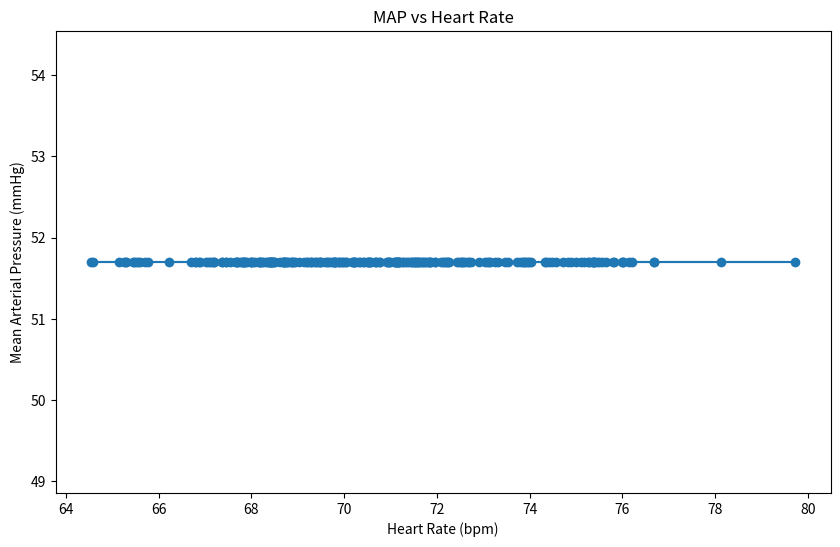

Python code for this plot:
# Executed Code (Repaired)
# This code runs in a sandbox with injected variables (vitals, np, plt, etc.)

import numpy as np
import pandas as pd
import matplotlib.pyplot as plt
import seaborn as sns
from scipy import stats
import datetime

# Helper function to simulate sandbox save_plot
def save_plot(filename, fig=None, **kwargs):
    if not filename.endswith('.png'): filename += '.png'
    if fig is None: fig = plt.gcf()
    fig.savefig(filename, **kwargs)
    plt.close(fig)
    print(f'Saved plot to {filename}')

# Injected Variables
visit_id = '99786932'
age = 79
gender = 'F'
ethnicity = 'Asian (Non-Hispanic/Non-Latino)'
heart_rate = [(datetime.datetime(2221, 4, 5, 16, 48, 19), 76.0), (datetime.datetime(2221, 4, 5, 16, 49, 19), 73.2542372881356), (datetime.datetime(2221, 4, 5, 16, 50, 19), 73.1206896551724), (datetime.datetime(2221, 4, 5, 16, 51, 19), 79.728813559322), (datetime.datetime(2221, 4, 5, 16, 52, 19), 75.3620689655172), (datetime.datetime(2221, 4, 5, 16, 53, 19), 73.9122807017544), (datetime.datetime(2221, 4, 5, 16, 54, 19), 72.125), (datetime.datetime(2221, 4, 5, 16, 55, 19), 71.8275862068966), (datetime.datetime(2221, 4, 5, 16, 56, 19), 72.6101694915254), (datetime.datetime(2221, 4, 5, 16, 57, 19), 71.7457627118644), (datetime.datetime(2221, 4, 5, 16, 58, 19), 69.8103448275862), (datetime.datetime(2221, 4, 5, 16, 59, 19), 69.4745762711864), (datetime.datetime(2221, 4, 5, 17, 0, 19), 69.2068965517241), (datetime.datetime(2221, 4, 5, 17, 1, 19), 75.3829787234043), (datetime.datetime(2221, 4, 5, 17, 2, 19), 67.8135593220339), (datetime.datetime(2221, 4, 5, 17, 3, 19), 68.0344827586207), (datetime.datetime(2221, 4, 5, 17, 4, 19), 67.1864406779661), (datetime.datetime(2221, 4, 5, 17, 5, 19), 68.9137931034483), (datetime.datetime(2221, 4, 5, 17, 6, 19), 70.5593220338983), (datetime.datetime(2221, 4, 5, 17, 7, 19), 71.6779661016949), (datetime.datetime(2221, 4, 5, 17, 8, 19), 71.12), (datetime.datetime(2221, 4, 5, 17, 9, 19), 70.1754385964912), (datetime.datetime(2221, 4, 5, 17, 10, 19), 69.2931034482759), (datetime.datetime(2221, 4, 5, 17, 11, 19), 69.9661016949153), (datetime.datetime(2221, 4, 5, 17, 12, 19), 68.6949152542373), (datetime.datetime(2221, 4, 5, 17, 13, 19), 68.7931034482759), (datetime.datetime(2221, 4, 5, 17, 14, 19), 69.6440677966102), (datetime.datetime(2221, 4, 5, 17, 15, 19), 70.3275862068966), (datetime.datetime(2221, 4, 5, 17, 16, 19), 70.5), (datetime.datetime(2221, 4, 5, 17, 17, 19), 71.6034482758621), (datetime.datetime(2221, 4, 5, 17, 18, 19), 72.2372881355932), (datetime.datetime(2221, 4, 5, 17, 19, 19), 69.5932203389831), (datetime.datetime(2221, 4, 5, 17, 20, 19), 69.2962962962963), (datetime.datetime(2221, 4, 5, 17, 21, 19), 71.1489361702128), (datetime.datetime(2221, 4, 5, 17, 22, 19), 72.1896551724138), (datetime.datetime(2221, 4, 5, 17, 23, 19), 70.5777777777778), (datetime.datetime(2221, 4, 5, 17, 24, 19), 72.4814814814815), (datetime.datetime(2221, 4, 5, 17, 25, 19), 75.4883720930233), (datetime.datetime(2221, 4, 5, 17, 26, 19), 70.9661016949153), (datetime.datetime(2221, 4, 5, 17, 27, 19), 74.425), (datetime.datetime(2221, 4, 5, 17, 28, 19), 73.135593220339), (datetime.datetime(2221, 4, 5, 17, 29, 19), 69.8793103448276), (datetime.datetime(2221, 4, 5, 17, 30, 19), 68.3898305084746), (datetime.datetime(2221, 4, 5, 17, 31, 19), 68.4915254237288), (datetime.datetime(2221, 4, 5, 17, 32, 19), 68.0), (datetime.datetime(2221, 4, 5, 17, 33, 19), 68.7457627118644), (datetime.datetime(2221, 4, 5, 17, 34, 19), 68.3389830508475), (datetime.datetime(2221, 4, 5, 17, 35, 19), 67.1034482758621), (datetime.datetime(2221, 4, 5, 17, 36, 19), 67.3559322033898), (datetime.datetime(2221, 4, 5, 17, 37, 19), 68.6724137931035), (datetime.datetime(2221, 4, 5, 17, 38, 19), 67.864406779661), (datetime.datetime(2221, 4, 5, 17, 39, 19), 70.1914893617021), (datetime.datetime(2221, 4, 5, 17, 40, 19), 71.5172413793104), (datetime.datetime(2221, 4, 5, 17, 41, 19), 70.9152542372882), (datetime.datetime(2221, 4, 5, 17, 42, 19), 70.2068965517242), (datetime.datetime(2221, 4, 5, 17, 43, 19), 70.2181818181818), (datetime.datetime(2221, 4, 5, 17, 44, 19), 70.6923076923077), (datetime.datetime(2221, 4, 5, 17, 45, 19), 70.2545454545455), (datetime.datetime(2221, 4, 5, 17, 46, 19), 69.8), (datetime.datetime(2221, 4, 5, 17, 47, 19), 69.9310344827586), (datetime.datetime(2221, 4, 5, 17, 48, 19), 70.6949152542373), (datetime.datetime(2221, 4, 5, 17, 49, 19), 69.7796610169492), (datetime.datetime(2221, 4, 5, 17, 50, 19), 68.8793103448276), (datetime.datetime(2221, 4, 5, 17, 51, 19), 71.24), (datetime.datetime(2221, 4, 5, 17, 52, 19), 72.7254901960784), (datetime.datetime(2221, 4, 5, 17, 53, 19), 72.271186440678), (datetime.datetime(2221, 4, 5, 17, 54, 19), 70.5172413793104), (datetime.datetime(2221, 4, 5, 17, 55, 19), 71.3559322033898), (datetime.datetime(2221, 4, 5, 17, 56, 19), 68.3220338983051), (datetime.datetime(2221, 4, 5, 17, 57, 19), 71.5172413793104), (datetime.datetime(2221, 4, 5, 17, 58, 19), 71.9491525423729), (datetime.datetime(2221, 4, 5, 17, 59, 19), 70.6724137931035), (datetime.datetime(2221, 4, 5, 18, 0, 19), 74.8305084745763), (datetime.datetime(2221, 4, 5, 18, 1, 19), 73.864406779661), (datetime.datetime(2221, 4, 5, 18, 2, 19), 73.3103448275862), (datetime.datetime(2221, 4, 5, 18, 3, 19), 72.0847457627119), (datetime.datetime(2221, 4, 5, 18, 4, 19), 71.551724137931), (datetime.datetime(2221, 4, 5, 18, 5, 19), 72.5254237288136), (datetime.datetime(2221, 4, 5, 18, 6, 19), 71.6779661016949), (datetime.datetime(2221, 4, 5, 18, 7, 19), 71.4827586206897), (datetime.datetime(2221, 4, 5, 18, 8, 19), 71.5932203389831), (datetime.datetime(2221, 4, 5, 18, 9, 19), 70.4310344827586), (datetime.datetime(2221, 4, 5, 18, 10, 19), 70.5254237288136), (datetime.datetime(2221, 4, 5, 18, 11, 19), 71.6101694915254), (datetime.datetime(2221, 4, 5, 18, 12, 19), 71.448275862069), (datetime.datetime(2221, 4, 5, 18, 13, 19), 68.728813559322), (datetime.datetime(2221, 4, 5, 18, 14, 19), 71.1206896551724), (datetime.datetime(2221, 4, 5, 18, 15, 19), 70.9661016949153), (datetime.datetime(2221, 4, 5, 18, 16, 19), 70.0338983050848), (datetime.datetime(2221, 4, 5, 18, 17, 19), 68.1724137931035), (datetime.datetime(2221, 4, 5, 18, 18, 19), 68.1525423728814), (datetime.datetime(2221, 4, 5, 18, 19, 19), 68.2586206896552), (datetime.datetime(2221, 4, 5, 18, 20, 19), 68.6949152542373), (datetime.datetime(2221, 4, 5, 18, 21, 19), 67.7586206896552), (datetime.datetime(2221, 4, 5, 18, 22, 19), 67.6949152542373), (datetime.datetime(2221, 4, 5, 18, 23, 19), 67.7966101694915), (datetime.datetime(2221, 4, 5, 18, 24, 19), 71.1724137931035), (datetime.datetime(2221, 4, 5, 18, 25, 19), 75.2542372881356), (datetime.datetime(2221, 4, 5, 18, 26, 19), 72.5344827586207), (datetime.datetime(2221, 4, 5, 18, 27, 19), 72.6949152542373), (datetime.datetime(2221, 4, 5, 18, 28, 19), 71.1694915254237), (datetime.datetime(2221, 4, 5, 18, 29, 19), 69.3620689655172), (datetime.datetime(2221, 4, 5, 18, 30, 19), 69.2033898305085), (datetime.datetime(2221, 4, 5, 18, 31, 19), 71.1034482758621), (datetime.datetime(2221, 4, 5, 18, 32, 19), 69.4745762711864), (datetime.datetime(2221, 4, 5, 18, 33, 19), 69.7627118644068), (datetime.datetime(2221, 4, 5, 18, 34, 19), 69.4310344827586), (datetime.datetime(2221, 4, 5, 18, 35, 19), 71.4576271186441), (datetime.datetime(2221, 4, 5, 18, 36, 19), 72.2068965517241), (datetime.datetime(2221, 4, 5, 18, 37, 19), 70.2203389830509), (datetime.datetime(2221, 4, 5, 18, 38, 19), 68.406779661017), (datetime.datetime(2221, 4, 5, 18, 39, 19), 69.1379310344828), (datetime.datetime(2221, 4, 5, 18, 40, 19), 69.0338983050848), (datetime.datetime(2221, 4, 5, 18, 41, 19), 68.448275862069), (datetime.datetime(2221, 4, 5, 18, 42, 19), 67.6779661016949), (datetime.datetime(2221, 4, 5, 18, 43, 19), 68.3728813559322), (datetime.datetime(2221, 4, 5, 18, 44, 19), 67.0172413793104), (datetime.datetime(2221, 4, 5, 18, 45, 19), 68.0), (datetime.datetime(2221, 4, 5, 18, 46, 19), 68.4310344827586), (datetime.datetime(2221, 4, 5, 18, 47, 19), 67.4406779661017), (datetime.datetime(2221, 4, 5, 18, 48, 19), 68.6101694915254), (datetime.datetime(2221, 4, 5, 18, 49, 19), 66.8965517241379), (datetime.datetime(2221, 4, 5, 18, 50, 19), 68.9491525423729), (datetime.datetime(2221, 4, 5, 18, 51, 19), 70.7413793103448), (datetime.datetime(2221, 4, 5, 18, 52, 19), 67.9830508474576), (datetime.datetime(2221, 4, 5, 18, 53, 19), 68.1864406779661), (datetime.datetime(2221, 4, 5, 18, 54, 19), 67.5344827586207), (datetime.datetime(2221, 4, 5, 18, 55, 19), 67.0677966101695), (datetime.datetime(2221, 4, 5, 18, 56, 19), 66.7931034482759), (datetime.datetime(2221, 4, 5, 18, 57, 19), 66.8135593220339), (datetime.datetime(2221, 4, 5, 18, 58, 19), 67.6551724137931), (datetime.datetime(2221, 4, 5, 18, 59, 19), 67.8305084745763), (datetime.datetime(2221, 4, 5, 19, 0, 19), 65.2542372881356), (datetime.datetime(2221, 4, 5, 19, 1, 19), 67.6896551724138), (datetime.datetime(2221, 4, 5, 19, 2, 19), 68.2203389830509), (datetime.datetime(2221, 4, 5, 19, 3, 19), 67.8275862068966), (datetime.datetime(2221, 4, 5, 19, 4, 19), 65.593220338983), (datetime.datetime(2221, 4, 5, 19, 5, 19), 67.1864406779661), (datetime.datetime(2221, 4, 5, 19, 6, 19), 69.6206896551724), (datetime.datetime(2221, 4, 5, 19, 7, 19), 69.2542372881356), (datetime.datetime(2221, 4, 5, 19, 8, 19), 70.7758620689655), (datetime.datetime(2221, 4, 5, 19, 9, 19), 66.864406779661), (datetime.datetime(2221, 4, 5, 19, 10, 19), 65.3050847457627), (datetime.datetime(2221, 4, 5, 19, 11, 19), 68.5172413793104), (datetime.datetime(2221, 4, 5, 19, 12, 19), 69.7627118644068), (datetime.datetime(2221, 4, 5, 19, 13, 19), 68.8620689655172), (datetime.datetime(2221, 4, 5, 19, 14, 19), 64.5762711864407), (datetime.datetime(2221, 4, 5, 19, 15, 19), 67.4406779661017), (datetime.datetime(2221, 4, 5, 19, 16, 19), 67.8620689655172), (datetime.datetime(2221, 4, 5, 19, 17, 19), 65.2881355932203), (datetime.datetime(2221, 4, 5, 19, 18, 19), 64.5344827586207), (datetime.datetime(2221, 4, 5, 19, 19, 19), 68.6779661016949), (datetime.datetime(2221, 4, 5, 19, 20, 19), 72.6779661016949), (datetime.datetime(2221, 4, 5, 19, 21, 19), 68.4137931034483), (datetime.datetime(2221, 4, 5, 19, 22, 19), 65.7118644067797), (datetime.datetime(2221, 4, 5, 19, 23, 19), 67.1551724137931), (datetime.datetime(2221, 4, 5, 19, 24, 19), 69.8135593220339), (datetime.datetime(2221, 4, 5, 19, 25, 19), 65.5172413793104), (datetime.datetime(2221, 4, 5, 19, 26, 19), 68.864406779661), (datetime.datetime(2221, 4, 5, 19, 27, 19), 71.9661016949153), (datetime.datetime(2221, 4, 5, 19, 28, 19), 69.9655172413793), (datetime.datetime(2221, 4, 5, 19, 29, 19), 67.3728813559322), (datetime.datetime(2221, 4, 5, 19, 30, 19), 65.7586206896552), (datetime.datetime(2221, 4, 5, 19, 31, 19), 65.4576271186441), (datetime.datetime(2221, 4, 5, 19, 32, 19), 65.5593220338983), (datetime.datetime(2221, 4, 5, 19, 33, 19), 65.448275862069), (datetime.datetime(2221, 4, 5, 19, 34, 19), 65.135593220339), (datetime.datetime(2221, 4, 5, 19, 35, 19), 66.6896551724138), (datetime.datetime(2221, 4, 5, 19, 36, 19), 71.0677966101695), (datetime.datetime(2221, 4, 5, 19, 37, 19), 69.8813559322034), (datetime.datetime(2221, 4, 5, 19, 38, 19), 68.7758620689655), (datetime.datetime(2221, 4, 5, 19, 39, 19), 71.8474576271187), (datetime.datetime(2221, 4, 5, 19, 40, 19), 70.3965517241379), (datetime.datetime(2221, 4, 5, 19, 41, 19), 68.0847457627119), (datetime.datetime(2221, 4, 5, 19, 42, 19), 67.8983050847458), (datetime.datetime(2221, 4, 5, 19, 43, 19), 66.2241379310345), (datetime.datetime(2221, 4, 5, 19, 44, 19), 68.1864406779661), (datetime.datetime(2221, 4, 5, 19, 45, 19), 70.3448275862069), (datetime.datetime(2221, 4, 5, 19, 46, 19), 70.5423728813559), (datetime.datetime(2221, 4, 5, 19, 47, 19), 71.1864406779661), (datetime.datetime(2221, 4, 5, 19, 48, 19), 72.5689655172414), (datetime.datetime(2221, 4, 5, 19, 49, 19), 71.3898305084746), (datetime.datetime(2221, 4, 5, 19, 50, 19), 70.0344827586207), (datetime.datetime(2221, 4, 5, 19, 51, 19), 69.3898305084746), (datetime.datetime(2221, 4, 5, 19, 52, 19), 68.3728813559322), (datetime.datetime(2221, 4, 5, 19, 53, 19), 74.3275862068966), (datetime.datetime(2221, 4, 5, 19, 54, 19), 73.0847457627119), (datetime.datetime(2221, 4, 5, 19, 55, 19), 71.1724137931035), (datetime.datetime(2221, 4, 5, 19, 56, 19), 70.9152542372882), (datetime.datetime(2221, 4, 5, 19, 57, 19), 68.4406779661017), (datetime.datetime(2221, 4, 5, 19, 58, 19), 74.0344827586207), (datetime.datetime(2221, 4, 5, 19, 59, 19), 73.0338983050848), (datetime.datetime(2221, 4, 5, 20, 0, 19), 71.3103448275862), (datetime.datetime(2221, 4, 5, 20, 1, 19), 71.135593220339), (datetime.datetime(2221, 4, 5, 20, 2, 19), 69.6896551724138), (datetime.datetime(2221, 4, 5, 20, 3, 19), 72.1525423728814), (datetime.datetime(2221, 4, 5, 20, 4, 19), 73.728813559322), (datetime.datetime(2221, 4, 5, 20, 5, 19), 71.8275862068966), (datetime.datetime(2221, 4, 5, 20, 6, 19), 71.271186440678), (datetime.datetime(2221, 4, 5, 20, 7, 19), 71.8793103448276), (datetime.datetime(2221, 4, 5, 20, 8, 19), 70.9830508474576), (datetime.datetime(2221, 4, 5, 20, 9, 19), 68.4745762711864), (datetime.datetime(2221, 4, 5, 20, 10, 19), 75.0), (datetime.datetime(2221, 4, 5, 20, 11, 19), 76.6779661016949), (datetime.datetime(2221, 4, 5, 20, 12, 19), 73.8620689655172), (datetime.datetime(2221, 4, 5, 20, 13, 19), 75.4576271186441), (datetime.datetime(2221, 4, 5, 20, 14, 19), 76.0169491525424), (datetime.datetime(2221, 4, 5, 20, 15, 19), 75.551724137931), (datetime.datetime(2221, 4, 5, 20, 16, 19), 74.728813559322), (datetime.datetime(2221, 4, 5, 20, 17, 19), 74.8965517241379), (datetime.datetime(2221, 4, 5, 20, 18, 19), 73.9661016949153), (datetime.datetime(2221, 4, 5, 20, 19, 19), 75.1724137931035), (datetime.datetime(2221, 4, 5, 20, 20, 19), 76.1525423728814), (datetime.datetime(2221, 4, 5, 20, 21, 19), 74.5762711864407), (datetime.datetime(2221, 4, 5, 20, 22, 19), 73.4655172413793), (datetime.datetime(2221, 4, 5, 20, 23, 19), 73.5254237288136), (datetime.datetime(2221, 4, 5, 20, 24, 19), 69.5084745762712), (datetime.datetime(2221, 4, 5, 20, 25, 19), 71.7758620689655), (datetime.datetime(2221, 4, 5, 20, 26, 19), 71.5423728813559), (datetime.datetime(2221, 4, 5, 20, 27, 19), 75.8275862068966), (datetime.datetime(2221, 4, 5, 20, 28, 19), 74.4915254237288), (datetime.datetime(2221, 4, 5, 20, 29, 19), 73.8983050847458), (datetime.datetime(2221, 4, 5, 20, 30, 19), 76.0172413793104), (datetime.datetime(2221, 4, 5, 20, 31, 19), 75.3898305084746), (datetime.datetime(2221, 4, 5, 20, 32, 19), 73.7931034482759), (datetime.datetime(2221, 4, 5, 20, 33, 19), 75.2881355932203), (datetime.datetime(2221, 4, 5, 20, 34, 19), 78.1206896551724), (datetime.datetime(2221, 4, 5, 20, 35, 19), 76.2033898305085), (datetime.datetime(2221, 4, 5, 20, 36, 19), 76.6779661016949), (datetime.datetime(2221, 4, 5, 20, 37, 19), 73.9827586206897), (datetime.datetime(2221, 4, 5, 20, 38, 19), 71.728813559322), (datetime.datetime(2221, 4, 5, 20, 39, 19), 74.3448275862069), (datetime.datetime(2221, 4, 5, 20, 40, 19), 75.1016949152542), (datetime.datetime(2221, 4, 5, 20, 41, 19), 75.7966101694915), (datetime.datetime(2221, 4, 5, 20, 42, 19), 75.3448275862069), (datetime.datetime(2221, 4, 5, 20, 43, 19), 72.8983050847458), (datetime.datetime(2221, 4, 5, 20, 44, 19), 75.6551724137931), (datetime.datetime(2221, 4, 5, 20, 45, 19), 72.4406779661017), (datetime.datetime(2221, 4, 5, 20, 46, 19), 75.3898305084746)]
systolic_bp = [(datetime.datetime(2221, 4, 5, 16, 48, 19), 67.0), (datetime.datetime(2221, 4, 5, 16, 49, 19), 63.0), (datetime.datetime(2221, 4, 5, 16, 50, 19), 63.0), (datetime.datetime(2221, 4, 5, 16, 52, 19), 81.0), (datetime.datetime(2221, 4, 5, 16, 54, 19), 75.0), (datetime.datetime(2221, 4, 5, 16, 56, 19), 69.0), (datetime.datetime(2221, 4, 5, 16, 58, 19), 75.0), (datetime.datetime(2221, 4, 5, 17, 0, 19), 81.0), (datetime.datetime(2221, 4, 5, 17, 2, 19), 88.0), (datetime.datetime(2221, 4, 5, 17, 4, 19), 83.0), (datetime.datetime(2221, 4, 5, 17, 6, 19), 89.0), (datetime.datetime(2221, 4, 5, 17, 8, 19), 89.0), (datetime.datetime(2221, 4, 5, 17, 10, 19), 78.0), (datetime.datetime(2221, 4, 5, 17, 12, 19), 87.0), (datetime.datetime(2221, 4, 5, 17, 13, 19), 96.0), (datetime.datetime(2221, 4, 5, 17, 25, 19), 96.0), (datetime.datetime(2221, 4, 5, 17, 42, 19), 85.0), (datetime.datetime(2221, 4, 5, 17, 43, 19), 85.0), (datetime.datetime(2221, 4, 5, 17, 57, 19), 80.0), (datetime.datetime(2221, 4, 5, 17, 58, 19), 80.0), (datetime.datetime(2221, 4, 5, 18, 12, 19), 78.0), (datetime.datetime(2221, 4, 5, 18, 13, 19), 78.0), (datetime.datetime(2221, 4, 5, 18, 17, 19), 72.0), (datetime.datetime(2221, 4, 5, 18, 22, 19), 72.0), (datetime.datetime(2221, 4, 5, 18, 27, 19), 72.0), (datetime.datetime(2221, 4, 5, 18, 37, 19), 78.0), (datetime.datetime(2221, 4, 5, 18, 42, 19), 74.0), (datetime.datetime(2221, 4, 5, 18, 43, 19), 74.0), (datetime.datetime(2221, 4, 5, 18, 47, 19), 77.0), (datetime.datetime(2221, 4, 5, 18, 51, 19), 77.0), (datetime.datetime(2221, 4, 5, 18, 52, 19), 75.0), (datetime.datetime(2221, 4, 5, 18, 53, 19), 75.0), (datetime.datetime(2221, 4, 5, 18, 57, 19), 75.0), (datetime.datetime(2221, 4, 5, 18, 58, 19), 75.0), (datetime.datetime(2221, 4, 5, 19, 2, 19), 76.0), (datetime.datetime(2221, 4, 5, 19, 3, 19), 76.0), (datetime.datetime(2221, 4, 5, 19, 7, 19), 78.0), (datetime.datetime(2221, 4, 5, 19, 8, 19), 78.0), (datetime.datetime(2221, 4, 5, 19, 12, 19), 81.0), (datetime.datetime(2221, 4, 5, 19, 13, 19), 81.0), (datetime.datetime(2221, 4, 5, 19, 18, 19), 75.0), (datetime.datetime(2221, 4, 5, 19, 20, 19), 85.0), (datetime.datetime(2221, 4, 5, 19, 22, 19), 73.0), (datetime.datetime(2221, 4, 5, 19, 23, 19), 73.0), (datetime.datetime(2221, 4, 5, 19, 27, 19), 85.0), (datetime.datetime(2221, 4, 5, 19, 28, 19), 85.0), (datetime.datetime(2221, 4, 5, 19, 32, 19), 79.0), (datetime.datetime(2221, 4, 5, 19, 33, 19), 79.0), (datetime.datetime(2221, 4, 5, 19, 37, 19), 83.0), (datetime.datetime(2221, 4, 5, 19, 38, 19), 83.0), (datetime.datetime(2221, 4, 5, 19, 43, 19), 78.0), (datetime.datetime(2221, 4, 5, 19, 48, 19), 90.0), (datetime.datetime(2221, 4, 5, 19, 53, 19), 89.0), (datetime.datetime(2221, 4, 5, 19, 57, 19), 84.0), (datetime.datetime(2221, 4, 5, 19, 58, 19), 84.0), (datetime.datetime(2221, 4, 5, 20, 3, 19), 89.0), (datetime.datetime(2221, 4, 5, 20, 7, 19), 85.0), (datetime.datetime(2221, 4, 5, 20, 8, 19), 85.0), (datetime.datetime(2221, 4, 5, 20, 12, 19), 82.0), (datetime.datetime(2221, 4, 5, 20, 13, 19), 82.0), (datetime.datetime(2221, 4, 5, 20, 17, 19), 78.0), (datetime.datetime(2221, 4, 5, 20, 18, 19), 78.0), (datetime.datetime(2221, 4, 5, 20, 23, 19), 82.0), (datetime.datetime(2221, 4, 5, 20, 28, 19), 79.0), (datetime.datetime(2221, 4, 5, 20, 33, 19), 81.0), (datetime.datetime(2221, 4, 5, 20, 37, 19), 82.0), (datetime.datetime(2221, 4, 5, 20, 38, 19), 82.0), (datetime.datetime(2221, 4, 5, 20, 42, 19), 84.0), (datetime.datetime(2221, 4, 5, 20, 43, 19), 84.0), (datetime.datetime(2221, 4, 5, 20, 46, 19), 87.0)]
diastolic_bp = [(datetime.datetime(2221, 4, 5, 16, 48, 19), 44.0), (datetime.datetime(2221, 4, 5, 16, 49, 19), 41.0), (datetime.datetime(2221, 4, 5, 16, 50, 19), 41.0), (datetime.datetime(2221, 4, 5, 16, 52, 19), 47.0), (datetime.datetime(2221, 4, 5, 16, 54, 19), 51.0), (datetime.datetime(2221, 4, 5, 16, 56, 19), 43.0), (datetime.datetime(2221, 4, 5, 16, 58, 19), 54.0), (datetime.datetime(2221, 4, 5, 17, 0, 19), 48.0), (datetime.datetime(2221, 4, 5, 17, 2, 19), 46.0), (datetime.datetime(2221, 4, 5, 17, 4, 19), 48.0), (datetime.datetime(2221, 4, 5, 17, 6, 19), 46.0), (datetime.datetime(2221, 4, 5, 17, 10, 19), 61.0), (datetime.datetime(2221, 4, 5, 17, 12, 19), 51.0), (datetime.datetime(2221, 4, 5, 17, 13, 19), 50.0), (datetime.datetime(2221, 4, 5, 17, 25, 19), 50.0), (datetime.datetime(2221, 4, 5, 17, 42, 19), 55.0), (datetime.datetime(2221, 4, 5, 17, 43, 19), 55.0), (datetime.datetime(2221, 4, 5, 17, 57, 19), 50.0), (datetime.datetime(2221, 4, 5, 17, 58, 19), 50.0), (datetime.datetime(2221, 4, 5, 18, 12, 19), 43.0), (datetime.datetime(2221, 4, 5, 18, 13, 19), 43.0), (datetime.datetime(2221, 4, 5, 18, 17, 19), 45.0), (datetime.datetime(2221, 4, 5, 18, 22, 19), 47.0), (datetime.datetime(2221, 4, 5, 18, 27, 19), 47.0), (datetime.datetime(2221, 4, 5, 18, 37, 19), 42.0), (datetime.datetime(2221, 4, 5, 18, 42, 19), 47.0), (datetime.datetime(2221, 4, 5, 18, 43, 19), 47.0), (datetime.datetime(2221, 4, 5, 18, 47, 19), 50.0), (datetime.datetime(2221, 4, 5, 18, 51, 19), 50.0), (datetime.datetime(2221, 4, 5, 18, 52, 19), 46.0), (datetime.datetime(2221, 4, 5, 18, 53, 19), 46.0), (datetime.datetime(2221, 4, 5, 18, 57, 19), 45.0), (datetime.datetime(2221, 4, 5, 18, 58, 19), 45.0), (datetime.datetime(2221, 4, 5, 19, 2, 19), 48.0), (datetime.datetime(2221, 4, 5, 19, 3, 19), 48.0), (datetime.datetime(2221, 4, 5, 19, 7, 19), 46.0), (datetime.datetime(2221, 4, 5, 19, 8, 19), 46.0), (datetime.datetime(2221, 4, 5, 19, 12, 19), 51.0), (datetime.datetime(2221, 4, 5, 19, 13, 19), 51.0), (datetime.datetime(2221, 4, 5, 19, 18, 19), 45.0), (datetime.datetime(2221, 4, 5, 19, 20, 19), 48.0), (datetime.datetime(2221, 4, 5, 19, 22, 19), 45.0), (datetime.datetime(2221, 4, 5, 19, 23, 19), 45.0), (datetime.datetime(2221, 4, 5, 19, 27, 19), 49.0), (datetime.datetime(2221, 4, 5, 19, 28, 19), 49.0), (datetime.datetime(2221, 4, 5, 19, 32, 19), 48.0), (datetime.datetime(2221, 4, 5, 19, 33, 19), 48.0), (datetime.datetime(2221, 4, 5, 19, 37, 19), 50.0), (datetime.datetime(2221, 4, 5, 19, 38, 19), 50.0), (datetime.datetime(2221, 4, 5, 19, 43, 19), 48.0), (datetime.datetime(2221, 4, 5, 19, 48, 19), 52.0), (datetime.datetime(2221, 4, 5, 19, 53, 19), 56.0), (datetime.datetime(2221, 4, 5, 19, 57, 19), 48.0), (datetime.datetime(2221, 4, 5, 19, 58, 19), 48.0), (datetime.datetime(2221, 4, 5, 20, 3, 19), 54.0), (datetime.datetime(2221, 4, 5, 20, 7, 19), 50.0), (datetime.datetime(2221, 4, 5, 20, 8, 19), 50.0), (datetime.datetime(2221, 4, 5, 20, 12, 19), 52.0), (datetime.datetime(2221, 4, 5, 20, 13, 19), 52.0), (datetime.datetime(2221, 4, 5, 20, 17, 19), 47.0), (datetime.datetime(2221, 4, 5, 20, 18, 19), 47.0), (datetime.datetime(2221, 4, 5, 20, 28, 19), 49.0), (datetime.datetime(2221, 4, 5, 20, 33, 19), 43.0), (datetime.datetime(2221, 4, 5, 20, 37, 19), 48.0), (datetime.datetime(2221, 4, 5, 20, 38, 19), 48.0), (datetime.datetime(2221, 4, 5, 20, 42, 19), 47.0), (datetime.datetime(2221, 4, 5, 20, 43, 19), 47.0), (datetime.datetime(2221, 4, 5, 20, 46, 19), 52.0)]
spo2 = [(datetime.datetime(2221, 4, 5, 16, 51, 19), 97.0), (datetime.datetime(2221, 4, 5, 16, 52, 19), 94.4), (datetime.datetime(2221, 4, 5, 17, 1, 19), 82.8648648648649), (datetime.datetime(2221, 4, 5, 17, 3, 19), 99.125), (datetime.datetime(2221, 4, 5, 17, 4, 19), 99.1111111111111), (datetime.datetime(2221, 4, 5, 17, 5, 19), 98.625), (datetime.datetime(2221, 4, 5, 17, 6, 19), 86.7142857142857), (datetime.datetime(2221, 4, 5, 17, 7, 19), 85.9444444444445), (datetime.datetime(2221, 4, 5, 17, 10, 19), 98.75), (datetime.datetime(2221, 4, 5, 17, 17, 19), 100.0), (datetime.datetime(2221, 4, 5, 17, 25, 19), 100.0), (datetime.datetime(2221, 4, 5, 17, 32, 19), 100.0), (datetime.datetime(2221, 4, 5, 17, 35, 19), 100.0), (datetime.datetime(2221, 4, 5, 17, 36, 19), 100.0), (datetime.datetime(2221, 4, 5, 17, 37, 19), 100.0), (datetime.datetime(2221, 4, 5, 17, 38, 19), 100.0), (datetime.datetime(2221, 4, 5, 17, 39, 19), 100.0), (datetime.datetime(2221, 4, 5, 17, 41, 19), 100.0), (datetime.datetime(2221, 4, 5, 17, 42, 19), 100.0), (datetime.datetime(2221, 4, 5, 17, 43, 19), 100.0), (datetime.datetime(2221, 4, 5, 17, 45, 19), 100.0), (datetime.datetime(2221, 4, 5, 17, 46, 19), 100.0), (datetime.datetime(2221, 4, 5, 17, 47, 19), 100.0), (datetime.datetime(2221, 4, 5, 17, 49, 19), 100.0), (datetime.datetime(2221, 4, 5, 17, 50, 19), 100.0), (datetime.datetime(2221, 4, 5, 17, 51, 19), 100.0), (datetime.datetime(2221, 4, 5, 17, 57, 19), 99.0), (datetime.datetime(2221, 4, 5, 17, 58, 19), 81.2), (datetime.datetime(2221, 4, 5, 17, 59, 19), 95.0), (datetime.datetime(2221, 4, 5, 18, 2, 19), 100.0), (datetime.datetime(2221, 4, 5, 18, 3, 19), 99.15), (datetime.datetime(2221, 4, 5, 18, 4, 19), 100.0), (datetime.datetime(2221, 4, 5, 18, 5, 19), 100.0), (datetime.datetime(2221, 4, 5, 18, 6, 19), 99.0), (datetime.datetime(2221, 4, 5, 18, 11, 19), 98.35), (datetime.datetime(2221, 4, 5, 18, 12, 19), 97.0), (datetime.datetime(2221, 4, 5, 18, 13, 19), 72.125), (datetime.datetime(2221, 4, 5, 18, 14, 19), 77.4615384615385), (datetime.datetime(2221, 4, 5, 18, 17, 19), 99.0), (datetime.datetime(2221, 4, 5, 18, 18, 19), 99.0), (datetime.datetime(2221, 4, 5, 18, 19, 19), 100.0), (datetime.datetime(2221, 4, 5, 18, 20, 19), 100.0), (datetime.datetime(2221, 4, 5, 18, 22, 19), 100.0), (datetime.datetime(2221, 4, 5, 18, 24, 19), 98.4047619047619), (datetime.datetime(2221, 4, 5, 18, 27, 19), 100.0), (datetime.datetime(2221, 4, 5, 18, 28, 19), 100.0), (datetime.datetime(2221, 4, 5, 18, 29, 19), 97.6538461538462), (datetime.datetime(2221, 4, 5, 18, 30, 19), 100.0), (datetime.datetime(2221, 4, 5, 18, 31, 19), 100.0), (datetime.datetime(2221, 4, 5, 18, 32, 19), 91.4782608695652), (datetime.datetime(2221, 4, 5, 18, 33, 19), 86.0), (datetime.datetime(2221, 4, 5, 18, 37, 19), 100.0), (datetime.datetime(2221, 4, 5, 18, 43, 19), 100.0), (datetime.datetime(2221, 4, 5, 18, 50, 19), 100.0), (datetime.datetime(2221, 4, 5, 18, 52, 19), 100.0), (datetime.datetime(2221, 4, 5, 18, 53, 19), 100.0), (datetime.datetime(2221, 4, 5, 18, 58, 19), 100.0), (datetime.datetime(2221, 4, 5, 19, 2, 19), 100.0), (datetime.datetime(2221, 4, 5, 19, 3, 19), 100.0), (datetime.datetime(2221, 4, 5, 19, 5, 19), 100.0), (datetime.datetime(2221, 4, 5, 19, 6, 19), 100.0), (datetime.datetime(2221, 4, 5, 19, 7, 19), 100.0), (datetime.datetime(2221, 4, 5, 19, 8, 19), 100.0), (datetime.datetime(2221, 4, 5, 19, 9, 19), 100.0), (datetime.datetime(2221, 4, 5, 19, 10, 19), 100.0), (datetime.datetime(2221, 4, 5, 19, 12, 19), 100.0), (datetime.datetime(2221, 4, 5, 19, 13, 19), 100.0), (datetime.datetime(2221, 4, 5, 19, 14, 19), 100.0), (datetime.datetime(2221, 4, 5, 19, 18, 19), 100.0), (datetime.datetime(2221, 4, 5, 19, 19, 19), 100.0), (datetime.datetime(2221, 4, 5, 19, 20, 19), 100.0), (datetime.datetime(2221, 4, 5, 19, 21, 19), 100.0), (datetime.datetime(2221, 4, 5, 19, 22, 19), 100.0), (datetime.datetime(2221, 4, 5, 19, 24, 19), 100.0), (datetime.datetime(2221, 4, 5, 19, 26, 19), 100.0), (datetime.datetime(2221, 4, 5, 19, 27, 19), 100.0), (datetime.datetime(2221, 4, 5, 19, 28, 19), 100.0), (datetime.datetime(2221, 4, 5, 19, 30, 19), 100.0), (datetime.datetime(2221, 4, 5, 19, 33, 19), 100.0), (datetime.datetime(2221, 4, 5, 19, 35, 19), 100.0), (datetime.datetime(2221, 4, 5, 19, 36, 19), 100.0), (datetime.datetime(2221, 4, 5, 19, 37, 19), 100.0), (datetime.datetime(2221, 4, 5, 19, 38, 19), 100.0), (datetime.datetime(2221, 4, 5, 19, 39, 19), 100.0), (datetime.datetime(2221, 4, 5, 19, 40, 19), 100.0), (datetime.datetime(2221, 4, 5, 19, 41, 19), 100.0), (datetime.datetime(2221, 4, 5, 19, 42, 19), 100.0), (datetime.datetime(2221, 4, 5, 19, 43, 19), 100.0), (datetime.datetime(2221, 4, 5, 19, 44, 19), 100.0), (datetime.datetime(2221, 4, 5, 19, 45, 19), 100.0), (datetime.datetime(2221, 4, 5, 19, 46, 19), 99.421052631579), (datetime.datetime(2221, 4, 5, 19, 47, 19), 99.9230769230769), (datetime.datetime(2221, 4, 5, 19, 48, 19), 99.8780487804878), (datetime.datetime(2221, 4, 5, 19, 49, 19), 100.0), (datetime.datetime(2221, 4, 5, 19, 50, 19), 100.0), (datetime.datetime(2221, 4, 5, 19, 51, 19), 100.0), (datetime.datetime(2221, 4, 5, 19, 52, 19), 100.0), (datetime.datetime(2221, 4, 5, 19, 53, 19), 100.0), (datetime.datetime(2221, 4, 5, 19, 56, 19), 97.5454545454546), (datetime.datetime(2221, 4, 5, 19, 57, 19), 96.4), (datetime.datetime(2221, 4, 5, 19, 58, 19), 100.0), (datetime.datetime(2221, 4, 5, 19, 59, 19), 99.0), (datetime.datetime(2221, 4, 5, 20, 0, 19), 100.0), (datetime.datetime(2221, 4, 5, 20, 1, 19), 100.0), (datetime.datetime(2221, 4, 5, 20, 2, 19), 100.0), (datetime.datetime(2221, 4, 5, 20, 3, 19), 100.0), (datetime.datetime(2221, 4, 5, 20, 6, 19), 99.8333333333333), (datetime.datetime(2221, 4, 5, 20, 7, 19), 98.6122448979592), (datetime.datetime(2221, 4, 5, 20, 8, 19), 93.5), (datetime.datetime(2221, 4, 5, 20, 12, 19), 97.5), (datetime.datetime(2221, 4, 5, 20, 13, 19), 96.8108108108108), (datetime.datetime(2221, 4, 5, 20, 16, 19), 100.0), (datetime.datetime(2221, 4, 5, 20, 17, 19), 100.0), (datetime.datetime(2221, 4, 5, 20, 18, 19), 99.0434782608696), (datetime.datetime(2221, 4, 5, 20, 19, 19), 99.0555555555556), (datetime.datetime(2221, 4, 5, 20, 20, 19), 98.8222222222222), (datetime.datetime(2221, 4, 5, 20, 21, 19), 99.593220338983), (datetime.datetime(2221, 4, 5, 20, 22, 19), 99.3965517241379), (datetime.datetime(2221, 4, 5, 20, 23, 19), 99.7826086956522), (datetime.datetime(2221, 4, 5, 20, 24, 19), 99.9152542372881), (datetime.datetime(2221, 4, 5, 20, 25, 19), 99.448275862069), (datetime.datetime(2221, 4, 5, 20, 26, 19), 99.2881355932203), (datetime.datetime(2221, 4, 5, 20, 27, 19), 99.4827586206896), (datetime.datetime(2221, 4, 5, 20, 28, 19), 98.5925925925926), (datetime.datetime(2221, 4, 5, 20, 29, 19), 99.75), (datetime.datetime(2221, 4, 5, 20, 30, 19), 99.1896551724138), (datetime.datetime(2221, 4, 5, 20, 31, 19), 99.1016949152542), (datetime.datetime(2221, 4, 5, 20, 32, 19), 99.2931034482759), (datetime.datetime(2221, 4, 5, 20, 33, 19), 98.7741935483871), (datetime.datetime(2221, 4, 5, 20, 34, 19), 98.6491228070176), (datetime.datetime(2221, 4, 5, 20, 35, 19), 98.5593220338983), (datetime.datetime(2221, 4, 5, 20, 36, 19), 98.8983050847458), (datetime.datetime(2221, 4, 5, 20, 37, 19), 98.8103448275862), (datetime.datetime(2221, 4, 5, 20, 38, 19), 98.9622641509434), (datetime.datetime(2221, 4, 5, 20, 39, 19), 99.1379310344828), (datetime.datetime(2221, 4, 5, 20, 40, 19), 99.135593220339), (datetime.datetime(2221, 4, 5, 20, 41, 19), 98.7272727272727), (datetime.datetime(2221, 4, 5, 20, 42, 19), 98.6078431372549), (datetime.datetime(2221, 4, 5, 20, 43, 19), 99.2083333333333), (datetime.datetime(2221, 4, 5, 20, 44, 19), 99.2068965517242), (datetime.datetime(2221, 4, 5, 20, 45, 19), 99.1864406779661), (datetime.datetime(2221, 4, 5, 20, 46, 19), 99.0178571428572)]
respiratory_rate = [(datetime.datetime(2221, 4, 5, 16, 51, 19), 22.0), (datetime.datetime(2221, 4, 5, 16, 58, 19), 15.448275862069), (datetime.datetime(2221, 4, 5, 16, 59, 19), 15.1694915254237), (datetime.datetime(2221, 4, 5, 17, 0, 19), 15.2758620689655), (datetime.datetime(2221, 4, 5, 17, 1, 19), 15.7457627118644), (datetime.datetime(2221, 4, 5, 17, 2, 19), 14.5423728813559), (datetime.datetime(2221, 4, 5, 17, 3, 19), 14.2068965517241), (datetime.datetime(2221, 4, 5, 17, 4, 19), 14.0), (datetime.datetime(2221, 4, 5, 17, 5, 19), 13.7758620689655), (datetime.datetime(2221, 4, 5, 17, 6, 19), 13.5762711864407), (datetime.datetime(2221, 4, 5, 17, 7, 19), 14.0169491525424), (datetime.datetime(2221, 4, 5, 17, 8, 19), 13.3103448275862), (datetime.datetime(2221, 4, 5, 17, 9, 19), 12.7796610169492), (datetime.datetime(2221, 4, 5, 17, 10, 19), 14.551724137931), (datetime.datetime(2221, 4, 5, 17, 11, 19), 15.3220338983051), (datetime.datetime(2221, 4, 5, 17, 12, 19), 13.8305084745763), (datetime.datetime(2221, 4, 5, 17, 13, 19), 13.3103448275862), (datetime.datetime(2221, 4, 5, 17, 14, 19), 13.4915254237288), (datetime.datetime(2221, 4, 5, 17, 15, 19), 12.7586206896552), (datetime.datetime(2221, 4, 5, 17, 16, 19), 12.3389830508475), (datetime.datetime(2221, 4, 5, 17, 17, 19), 13.4655172413793), (datetime.datetime(2221, 4, 5, 17, 18, 19), 13.2542372881356), (datetime.datetime(2221, 4, 5, 17, 19, 19), 13.1525423728814), (datetime.datetime(2221, 4, 5, 17, 20, 19), 13.3275862068966), (datetime.datetime(2221, 4, 5, 17, 21, 19), 14.5084745762712), (datetime.datetime(2221, 4, 5, 17, 22, 19), 13.5344827586207), (datetime.datetime(2221, 4, 5, 17, 23, 19), 16.2881355932203), (datetime.datetime(2221, 4, 5, 17, 24, 19), 13.4745762711864), (datetime.datetime(2221, 4, 5, 17, 25, 19), 13.7068965517241), (datetime.datetime(2221, 4, 5, 17, 26, 19), 13.2203389830509), (datetime.datetime(2221, 4, 5, 17, 27, 19), 13.5344827586207), (datetime.datetime(2221, 4, 5, 17, 28, 19), 13.6949152542373), (datetime.datetime(2221, 4, 5, 17, 29, 19), 13.9310344827586), (datetime.datetime(2221, 4, 5, 17, 30, 19), 13.9830508474576), (datetime.datetime(2221, 4, 5, 17, 31, 19), 13.4406779661017), (datetime.datetime(2221, 4, 5, 17, 32, 19), 14.0), (datetime.datetime(2221, 4, 5, 17, 33, 19), 14.4237288135593), (datetime.datetime(2221, 4, 5, 17, 34, 19), 14.0), (datetime.datetime(2221, 4, 5, 17, 35, 19), 13.7758620689655), (datetime.datetime(2221, 4, 5, 17, 36, 19), 13.5423728813559), (datetime.datetime(2221, 4, 5, 17, 37, 19), 13.6724137931034), (datetime.datetime(2221, 4, 5, 17, 38, 19), 13.1694915254237), (datetime.datetime(2221, 4, 5, 17, 39, 19), 14.1186440677966), (datetime.datetime(2221, 4, 5, 17, 40, 19), 13.9137931034483), (datetime.datetime(2221, 4, 5, 17, 41, 19), 13.6949152542373), (datetime.datetime(2221, 4, 5, 17, 42, 19), 13.8965517241379), (datetime.datetime(2221, 4, 5, 17, 43, 19), 14.3050847457627), (datetime.datetime(2221, 4, 5, 17, 44, 19), 14.1694915254237), (datetime.datetime(2221, 4, 5, 17, 45, 19), 14.5172413793103), (datetime.datetime(2221, 4, 5, 17, 46, 19), 14.1864406779661), (datetime.datetime(2221, 4, 5, 17, 47, 19), 14.7241379310345), (datetime.datetime(2221, 4, 5, 17, 48, 19), 14.9322033898305), (datetime.datetime(2221, 4, 5, 17, 49, 19), 13.9322033898305), (datetime.datetime(2221, 4, 5, 17, 50, 19), 14.0), (datetime.datetime(2221, 4, 5, 17, 51, 19), 15.2372881355932), (datetime.datetime(2221, 4, 5, 17, 52, 19), 15.4827586206897), (datetime.datetime(2221, 4, 5, 17, 53, 19), 15.3728813559322), (datetime.datetime(2221, 4, 5, 17, 54, 19), 14.948275862069), (datetime.datetime(2221, 4, 5, 17, 55, 19), 14.4576271186441), (datetime.datetime(2221, 4, 5, 17, 56, 19), 15.0), (datetime.datetime(2221, 4, 5, 17, 57, 19), 16.2586206896552), (datetime.datetime(2221, 4, 5, 17, 58, 19), 16.0508474576271), (datetime.datetime(2221, 4, 5, 17, 59, 19), 14.6551724137931), (datetime.datetime(2221, 4, 5, 18, 0, 19), 17.0), (datetime.datetime(2221, 4, 5, 18, 1, 19), 16.4745762711864), (datetime.datetime(2221, 4, 5, 18, 2, 19), 17.3448275862069), (datetime.datetime(2221, 4, 5, 18, 3, 19), 16.6949152542373), (datetime.datetime(2221, 4, 5, 18, 4, 19), 16.5172413793103), (datetime.datetime(2221, 4, 5, 18, 5, 19), 16.7966101694915), (datetime.datetime(2221, 4, 5, 18, 6, 19), 16.3220338983051), (datetime.datetime(2221, 4, 5, 18, 7, 19), 14.5344827586207), (datetime.datetime(2221, 4, 5, 18, 8, 19), 15.9152542372881), (datetime.datetime(2221, 4, 5, 18, 9, 19), 16.4137931034483), (datetime.datetime(2221, 4, 5, 18, 10, 19), 16.3389830508475), (datetime.datetime(2221, 4, 5, 18, 11, 19), 14.4745762711864), (datetime.datetime(2221, 4, 5, 18, 12, 19), 15.7586206896552), (datetime.datetime(2221, 4, 5, 18, 13, 19), 14.9661016949153), (datetime.datetime(2221, 4, 5, 18, 14, 19), 15.2068965517241), (datetime.datetime(2221, 4, 5, 18, 15, 19), 14.7457627118644), (datetime.datetime(2221, 4, 5, 18, 16, 19), 15.4915254237288), (datetime.datetime(2221, 4, 5, 18, 17, 19), 16.0), (datetime.datetime(2221, 4, 5, 18, 18, 19), 15.7457627118644), (datetime.datetime(2221, 4, 5, 18, 19, 19), 16.0862068965517), (datetime.datetime(2221, 4, 5, 18, 20, 19), 17.3389830508475), (datetime.datetime(2221, 4, 5, 18, 21, 19), 16.0), (datetime.datetime(2221, 4, 5, 18, 22, 19), 16.3559322033898), (datetime.datetime(2221, 4, 5, 18, 23, 19), 15.5932203389831), (datetime.datetime(2221, 4, 5, 18, 24, 19), 16.5), (datetime.datetime(2221, 4, 5, 18, 25, 19), 17.8983050847458), (datetime.datetime(2221, 4, 5, 18, 26, 19), 17.7586206896552), (datetime.datetime(2221, 4, 5, 18, 27, 19), 17.4915254237288), (datetime.datetime(2221, 4, 5, 18, 28, 19), 16.0), (datetime.datetime(2221, 4, 5, 18, 29, 19), 13.2241379310345), (datetime.datetime(2221, 4, 5, 18, 30, 19), 15.6271186440678), (datetime.datetime(2221, 4, 5, 18, 31, 19), 16.7068965517241), (datetime.datetime(2221, 4, 5, 18, 32, 19), 15.5762711864407), (datetime.datetime(2221, 4, 5, 18, 33, 19), 15.9322033898305), (datetime.datetime(2221, 4, 5, 18, 34, 19), 16.0), (datetime.datetime(2221, 4, 5, 18, 35, 19), 15.6101694915254), (datetime.datetime(2221, 4, 5, 18, 36, 19), 15.9310344827586), (datetime.datetime(2221, 4, 5, 18, 37, 19), 17.3898305084746), (datetime.datetime(2221, 4, 5, 18, 38, 19), 15.6610169491525), (datetime.datetime(2221, 4, 5, 18, 39, 19), 14.8620689655172), (datetime.datetime(2221, 4, 5, 18, 40, 19), 16.0), (datetime.datetime(2221, 4, 5, 18, 41, 19), 15.2758620689655), (datetime.datetime(2221, 4, 5, 18, 42, 19), 15.4915254237288), (datetime.datetime(2221, 4, 5, 18, 43, 19), 15.5423728813559), (datetime.datetime(2221, 4, 5, 18, 44, 19), 15.1551724137931), (datetime.datetime(2221, 4, 5, 18, 45, 19), 15.0677966101695), (datetime.datetime(2221, 4, 5, 18, 46, 19), 15.0), (datetime.datetime(2221, 4, 5, 18, 47, 19), 14.9322033898305), (datetime.datetime(2221, 4, 5, 18, 48, 19), 15.5762711864407), (datetime.datetime(2221, 4, 5, 18, 49, 19), 15.0172413793103), (datetime.datetime(2221, 4, 5, 18, 50, 19), 15.2542372881356), (datetime.datetime(2221, 4, 5, 18, 51, 19), 16.3275862068966), (datetime.datetime(2221, 4, 5, 18, 52, 19), 15.8135593220339), (datetime.datetime(2221, 4, 5, 18, 53, 19), 15.6610169491525), (datetime.datetime(2221, 4, 5, 18, 54, 19), 14.8103448275862), (datetime.datetime(2221, 4, 5, 18, 55, 19), 14.864406779661), (datetime.datetime(2221, 4, 5, 18, 56, 19), 14.7241379310345), (datetime.datetime(2221, 4, 5, 18, 57, 19), 14.3220338983051), (datetime.datetime(2221, 4, 5, 18, 58, 19), 15.0), (datetime.datetime(2221, 4, 5, 18, 59, 19), 14.406779661017), (datetime.datetime(2221, 4, 5, 19, 0, 19), 14.0), (datetime.datetime(2221, 4, 5, 19, 1, 19), 14.2068965517241), (datetime.datetime(2221, 4, 5, 19, 2, 19), 14.1864406779661), (datetime.datetime(2221, 4, 5, 19, 3, 19), 14.8793103448276), (datetime.datetime(2221, 4, 5, 19, 4, 19), 14.406779661017), (datetime.datetime(2221, 4, 5, 19, 5, 19), 14.4237288135593), (datetime.datetime(2221, 4, 5, 19, 6, 19), 14.8965517241379), (datetime.datetime(2221, 4, 5, 19, 7, 19), 16.0677966101695), (datetime.datetime(2221, 4, 5, 19, 8, 19), 15.7068965517241), (datetime.datetime(2221, 4, 5, 19, 9, 19), 14.5762711864407), (datetime.datetime(2221, 4, 5, 19, 10, 19), 13.8813559322034), (datetime.datetime(2221, 4, 5, 19, 11, 19), 12.2586206896552), (datetime.datetime(2221, 4, 5, 19, 12, 19), 15.0), (datetime.datetime(2221, 4, 5, 19, 13, 19), 14.0689655172414), (datetime.datetime(2221, 4, 5, 19, 14, 19), 13.8474576271186), (datetime.datetime(2221, 4, 5, 19, 15, 19), 13.864406779661), (datetime.datetime(2221, 4, 5, 19, 16, 19), 14.3103448275862), (datetime.datetime(2221, 4, 5, 19, 17, 19), 13.7966101694915), (datetime.datetime(2221, 4, 5, 19, 18, 19), 13.0172413793103), (datetime.datetime(2221, 4, 5, 19, 19, 19), 13.6271186440678), (datetime.datetime(2221, 4, 5, 19, 20, 19), 15.4237288135593), (datetime.datetime(2221, 4, 5, 19, 21, 19), 13.9310344827586), (datetime.datetime(2221, 4, 5, 19, 22, 19), 13.1525423728814), (datetime.datetime(2221, 4, 5, 19, 23, 19), 12.7758620689655), (datetime.datetime(2221, 4, 5, 19, 24, 19), 13.7796610169492), (datetime.datetime(2221, 4, 5, 19, 25, 19), 13.2758620689655), (datetime.datetime(2221, 4, 5, 19, 26, 19), 13.7118644067797), (datetime.datetime(2221, 4, 5, 19, 27, 19), 12.9152542372881), (datetime.datetime(2221, 4, 5, 19, 28, 19), 13.448275862069), (datetime.datetime(2221, 4, 5, 19, 29, 19), 13.9322033898305), (datetime.datetime(2221, 4, 5, 19, 30, 19), 13.0862068965517), (datetime.datetime(2221, 4, 5, 19, 31, 19), 12.5423728813559), (datetime.datetime(2221, 4, 5, 19, 32, 19), 13.1864406779661), (datetime.datetime(2221, 4, 5, 19, 33, 19), 12.8793103448276), (datetime.datetime(2221, 4, 5, 19, 34, 19), 12.9322033898305), (datetime.datetime(2221, 4, 5, 19, 35, 19), 12.8103448275862), (datetime.datetime(2221, 4, 5, 19, 36, 19), 14.6949152542373), (datetime.datetime(2221, 4, 5, 19, 37, 19), 15.3559322033898), (datetime.datetime(2221, 4, 5, 19, 38, 19), 13.0172413793103), (datetime.datetime(2221, 4, 5, 19, 39, 19), 15.0), (datetime.datetime(2221, 4, 5, 19, 40, 19), 14.7241379310345), (datetime.datetime(2221, 4, 5, 19, 41, 19), 13.9661016949153), (datetime.datetime(2221, 4, 5, 19, 42, 19), 13.5593220338983), (datetime.datetime(2221, 4, 5, 19, 43, 19), 13.8448275862069), (datetime.datetime(2221, 4, 5, 19, 44, 19), 13.3728813559322), (datetime.datetime(2221, 4, 5, 19, 45, 19), 13.1724137931034), (datetime.datetime(2221, 4, 5, 19, 46, 19), 13.2881355932203), (datetime.datetime(2221, 4, 5, 19, 47, 19), 14.7796610169492), (datetime.datetime(2221, 4, 5, 19, 48, 19), 14.7413793103448), (datetime.datetime(2221, 4, 5, 19, 49, 19), 14.0338983050847), (datetime.datetime(2221, 4, 5, 19, 50, 19), 14.8793103448276), (datetime.datetime(2221, 4, 5, 19, 51, 19), 14.0338983050847), (datetime.datetime(2221, 4, 5, 19, 52, 19), 13.4237288135593), (datetime.datetime(2221, 4, 5, 19, 53, 19), 14.6034482758621), (datetime.datetime(2221, 4, 5, 19, 54, 19), 14.864406779661), (datetime.datetime(2221, 4, 5, 19, 55, 19), 14.5862068965517), (datetime.datetime(2221, 4, 5, 19, 56, 19), 14.3559322033898), (datetime.datetime(2221, 4, 5, 19, 57, 19), 13.6610169491525), (datetime.datetime(2221, 4, 5, 19, 58, 19), 14.8448275862069), (datetime.datetime(2221, 4, 5, 19, 59, 19), 14.0), (datetime.datetime(2221, 4, 5, 20, 0, 19), 14.3620689655172), (datetime.datetime(2221, 4, 5, 20, 1, 19), 14.3898305084746), (datetime.datetime(2221, 4, 5, 20, 2, 19), 14.5), (datetime.datetime(2221, 4, 5, 20, 3, 19), 14.4406779661017), (datetime.datetime(2221, 4, 5, 20, 4, 19), 15.5593220338983), (datetime.datetime(2221, 4, 5, 20, 5, 19), 14.6034482758621), (datetime.datetime(2221, 4, 5, 20, 6, 19), 14.6610169491525), (datetime.datetime(2221, 4, 5, 20, 7, 19), 14.5172413793103), (datetime.datetime(2221, 4, 5, 20, 8, 19), 14.5423728813559), (datetime.datetime(2221, 4, 5, 20, 9, 19), 14.0), (datetime.datetime(2221, 4, 5, 20, 10, 19), 14.9137931034483), (datetime.datetime(2221, 4, 5, 20, 11, 19), 14.5084745762712), (datetime.datetime(2221, 4, 5, 20, 12, 19), 13.5), (datetime.datetime(2221, 4, 5, 20, 13, 19), 15.5932203389831), (datetime.datetime(2221, 4, 5, 20, 14, 19), 16.0), (datetime.datetime(2221, 4, 5, 20, 15, 19), 14.9827586206897), (datetime.datetime(2221, 4, 5, 20, 16, 19), 15.1864406779661), (datetime.datetime(2221, 4, 5, 20, 17, 19), 15.0), (datetime.datetime(2221, 4, 5, 20, 18, 19), 14.7796610169492), (datetime.datetime(2221, 4, 5, 20, 19, 19), 15.1724137931034), (datetime.datetime(2221, 4, 5, 20, 20, 19), 15.6949152542373), (datetime.datetime(2221, 4, 5, 20, 21, 19), 16.4237288135593), (datetime.datetime(2221, 4, 5, 20, 22, 19), 15.0), (datetime.datetime(2221, 4, 5, 20, 23, 19), 14.728813559322), (datetime.datetime(2221, 4, 5, 20, 24, 19), 14.0), (datetime.datetime(2221, 4, 5, 20, 25, 19), 14.0), (datetime.datetime(2221, 4, 5, 20, 26, 19), 14.1016949152542), (datetime.datetime(2221, 4, 5, 20, 27, 19), 15.0), (datetime.datetime(2221, 4, 5, 20, 28, 19), 15.2033898305085), (datetime.datetime(2221, 4, 5, 20, 29, 19), 14.4237288135593), (datetime.datetime(2221, 4, 5, 20, 30, 19), 14.0344827586207), (datetime.datetime(2221, 4, 5, 20, 31, 19), 14.8813559322034), (datetime.datetime(2221, 4, 5, 20, 32, 19), 13.9137931034483), (datetime.datetime(2221, 4, 5, 20, 33, 19), 13.728813559322), (datetime.datetime(2221, 4, 5, 20, 34, 19), 14.4655172413793), (datetime.datetime(2221, 4, 5, 20, 35, 19), 15.0), (datetime.datetime(2221, 4, 5, 20, 36, 19), 15.0), (datetime.datetime(2221, 4, 5, 20, 37, 19), 14.9310344827586), (datetime.datetime(2221, 4, 5, 20, 38, 19), 14.0338983050847), (datetime.datetime(2221, 4, 5, 20, 39, 19), 15.1724137931034), (datetime.datetime(2221, 4, 5, 20, 40, 19), 15.6610169491525), (datetime.datetime(2221, 4, 5, 20, 41, 19), 18.0677966101695), (datetime.datetime(2221, 4, 5, 20, 42, 19), 14.8793103448276), (datetime.datetime(2221, 4, 5, 20, 43, 19), 16.6610169491525), (datetime.datetime(2221, 4, 5, 20, 44, 19), 15.8965517241379), (datetime.datetime(2221, 4, 5, 20, 45, 19), 14.9491525423729), (datetime.datetime(2221, 4, 5, 20, 46, 19), 14.6440677966102)]
temperature = [(datetime.datetime(2221, 4, 5, 16, 49, 19), 35.22222222222222), (datetime.datetime(2221, 4, 5, 17, 25, 19), 34.72222222222222), (datetime.datetime(2221, 4, 5, 17, 57, 19), 33.22222222222222), (datetime.datetime(2221, 4, 5, 18, 2, 19), 33.611111111111114), (datetime.datetime(2221, 4, 5, 18, 7, 19), 33.77777777777778), (datetime.datetime(2221, 4, 5, 18, 12, 19), 34.0), (datetime.datetime(2221, 4, 5, 18, 17, 19), 34.111111111111114), (datetime.datetime(2221, 4, 5, 18, 27, 19), 34.22222222222222), (datetime.datetime(2221, 4, 5, 18, 37, 19), 34.27777777777778), (datetime.datetime(2221, 4, 5, 18, 42, 19), 34.388888888888886), (datetime.datetime(2221, 4, 5, 18, 47, 19), 34.388888888888886), (datetime.datetime(2221, 4, 5, 18, 52, 19), 34.388888888888886), (datetime.datetime(2221, 4, 5, 18, 57, 19), 34.5), (datetime.datetime(2221, 4, 5, 19, 2, 19), 34.611111111111114), (datetime.datetime(2221, 4, 5, 19, 7, 19), 34.611111111111114), (datetime.datetime(2221, 4, 5, 19, 12, 19), 34.72222222222222), (datetime.datetime(2221, 4, 5, 19, 22, 19), 34.77777777777778), (datetime.datetime(2221, 4, 5, 19, 27, 19), 34.77777777777778), (datetime.datetime(2221, 4, 5, 19, 32, 19), 34.888888888888886), (datetime.datetime(2221, 4, 5, 19, 37, 19), 34.888888888888886), (datetime.datetime(2221, 4, 5, 19, 48, 19), 35.111111111111114), (datetime.datetime(2221, 4, 5, 19, 57, 19), 35.22222222222222), (datetime.datetime(2221, 4, 5, 20, 7, 19), 35.27777777777778), (datetime.datetime(2221, 4, 5, 20, 12, 19), 35.27777777777778), (datetime.datetime(2221, 4, 5, 20, 17, 19), 35.388888888888886), (datetime.datetime(2221, 4, 5, 20, 23, 19), 35.5), (datetime.datetime(2221, 4, 5, 20, 37, 19), 35.611111111111114), (datetime.datetime(2221, 4, 5, 20, 42, 19), 35.72222222222222), (datetime.datetime(2221, 4, 5, 20, 46, 19), 35.72222222222222)]
# Previous Results
shock_index = 1.125
shock_index_interpretation = 'HIGH (1.12), significantly above normal (0.5-0.7). Suggests decompensated shock, immediate intervention needed.'
map_value = 51.7
map_interpretation = 'LOW (52 mmHg), below critical threshold of 65 mmHg. Indicates inadequate organ perfusion pressure.'
pulse_pressure = 23.0
qsofa_score = 2
qsofa_interpretation = 'High Risk (Score 2/3). Criteria met: SBP=67, RR=22. Associated with poor outcomes in sepsis.'
sirs = 1
spo2_trend = {'first': np.float64(97.0), 'last': np.float64(99.0), 'min': 72.1, 'mean': 98.5, 'slope': np.float64(0.0221), 'r_squared': np.float64(0.047), 'trend_pct': np.float64(3.21)}
hr_volatility = {'dispersion_ms': 34.44, 'rmssd_ms': 24.46, 'hr_std_bpm': 2.88, 'hr_range_bpm': 15.2, 'n_samples': 239, 'data_density': 'moderate'}
triage_vital_panel = 'Attached'

# --- Generated Code Starts Here ---
heart_rate_values = [v for _, v in heart_rate]
map_values = [map_value] * len(heart_rate_values)
plt.figure(figsize=(10, 6))
plt.plot(heart_rate_values, map_values, marker='o')
plt.xlabel('Heart Rate (bpm)')
plt.ylabel('Mean Arterial Pressure (mmHg)')
plt.title('MAP vs Heart Rate')
save_plot('map_vs_hr.png')
result = 'MAP vs Heart Rate plot generated'
interpretation = f"For a heart rate range of {min(heart_rate_values):.1f}-{max(heart_rate_values):.1f} bpm, MAP remains constant at {map_value:.1f} mmHg, indicating potential cardiovascular response issues given the patient's shock index is {shock_index:.2f} ({shock_index_interpretation})."

plt.close()
